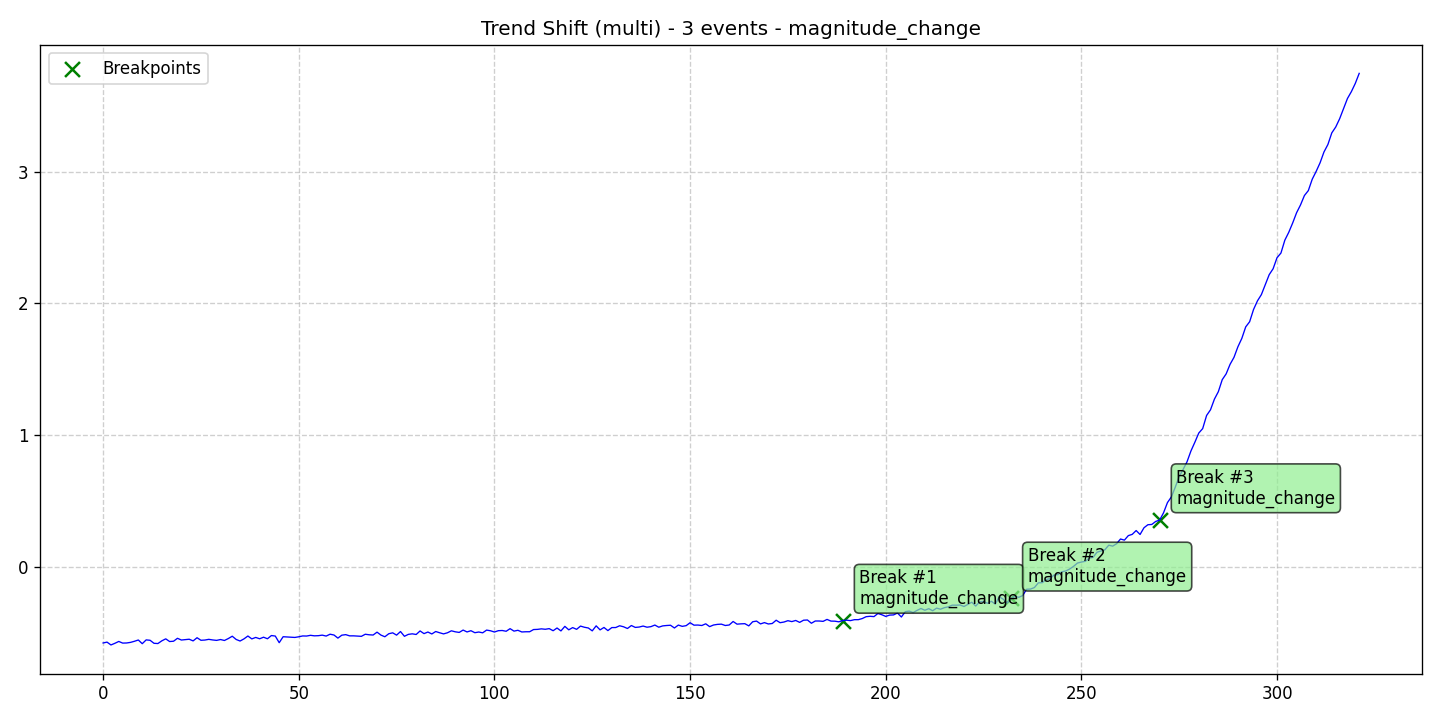

Source data for this figure (header and first rows):
data, stationary, det_lin_up, det_lin_down, det_quad, det_cubic, det_exp, det_damped, stoc_trend, volatility, single_seas, multiple_seas, point_anom_single, point_anom_multi, collect_anom, context_anom, mean_shift, var_shift, trend_shift, date, is_break, is_anomaly, is_multi, location_beginning
-0.5809, 0, 0, 0, 0, 0, 0, 0, 0, 0, 0, 0, 0, 0, 0, 0, 0, 0, 1, 2020-01-01, 0, 0, 1, 0
-0.5744, 0, 0, 0, 0, 0, 0, 0, 0, 0, 0, 0, 0, 0, 0, 0, 0, 0, 1, 2020-01-02, 0, 0, 1, 0
-0.596, 0, 0, 0, 0, 0, 0, 0, 0, 0, 0, 0, 0, 0, 0, 0, 0, 0, 1, 2020-01-03, 0, 0, 1, 0
-0.5835, 0, 0, 0, 0, 0, 0, 0, 0, 0, 0, 0, 0, 0, 0, 0, 0, 0, 1, 2020-01-04, 0, 0, 1, 0
-0.5693, 0, 0, 0, 0, 0, 0, 0, 0, 0, 0, 0, 0, 0, 0, 0, 0, 0, 1, 2020-01-05, 0, 0, 1, 0
-0.5818, 0, 0, 0, 0, 0, 0, 0, 0, 0, 0, 0, 0, 0, 0, 0, 0, 0, 1, 2020-01-06, 0, 0, 1, 0
-0.5809, 0, 0, 0, 0, 0, 0, 0, 0, 0, 0, 0, 0, 0, 0, 0, 0, 0, 1, 2020-01-07, 0, 0, 1, 0
-0.5764, 0, 0, 0, 0, 0, 0, 0, 0, 0, 0, 0, 0, 0, 0, 0, 0, 0, 1, 2020-01-08, 0, 0, 1, 0
-0.568, 0, 0, 0, 0, 0, 0, 0, 0, 0, 0, 0, 0, 0, 0, 0, 0, 0, 1, 2020-01-09, 0, 0, 1, 0
-0.5582, 0, 0, 0, 0, 0, 0, 0, 0, 0, 0, 0, 0, 0, 0, 0, 0, 0, 1, 2020-01-10, 0, 0, 1, 0
-0.5864, 0, 0, 0, 0, 0, 0, 0, 0, 0, 0, 0, 0, 0, 0, 0, 0, 0, 1, 2020-01-11, 0, 0, 1, 0
-0.5574, 0, 0, 0, 0, 0, 0, 0, 0, 0, 0, 0, 0, 0, 0, 0, 0, 0, 1, 2020-01-12, 0, 0, 1, 0
-0.5604, 0, 0, 0, 0, 0, 0, 0, 0, 0, 0, 0, 0, 0, 0, 0, 0, 0, 1, 2020-01-13, 0, 0, 1, 0
-0.5833, 0, 0, 0, 0, 0, 0, 0, 0, 0, 0, 0, 0, 0, 0, 0, 0, 0, 1, 2020-01-14, 0, 0, 1, 0
-0.5851, 0, 0, 0, 0, 0, 0, 0, 0, 0, 0, 0, 0, 0, 0, 0, 0, 0, 1, 2020-01-15, 0, 0, 1, 0
-0.5647, 0, 0, 0, 0, 0, 0, 0, 0, 0, 0, 0, 0, 0, 0, 0, 0, 0, 1, 2020-01-16, 0, 0, 1, 0
-0.5496, 0, 0, 0, 0, 0, 0, 0, 0, 0, 0, 0, 0, 0, 0, 0, 0, 0, 1, 2020-01-17, 0, 0, 1, 0
-0.5699, 0, 0, 0, 0, 0, 0, 0, 0, 0, 0, 0, 0, 0, 0, 0, 0, 0, 1, 2020-01-18, 0, 0, 1, 0
-0.5676, 0, 0, 0, 0, 0, 0, 0, 0, 0, 0, 0, 0, 0, 0, 0, 0, 0, 1, 2020-01-19, 0, 0, 1, 0
-0.5453, 0, 0, 0, 0, 0, 0, 0, 0, 0, 0, 0, 0, 0, 0, 0, 0, 0, 1, 2020-01-20, 0, 0, 1, 0
-0.5585, 0, 0, 0, 0, 0, 0, 0, 0, 0, 0, 0, 0, 0, 0, 0, 0, 0, 1, 2020-01-21, 0, 0, 1, 0
-0.5558, 0, 0, 0, 0, 0, 0, 0, 0, 0, 0, 0, 0, 0, 0, 0, 0, 0, 1, 2020-01-22, 0, 0, 1, 0
-0.5524, 0, 0, 0, 0, 0, 0, 0, 0, 0, 0, 0, 0, 0, 0, 0, 0, 0, 1, 2020-01-23, 0, 0, 1, 0
-0.5651, 0, 0, 0, 0, 0, 0, 0, 0, 0, 0, 0, 0, 0, 0, 0, 0, 0, 1, 2020-01-24, 0, 0, 1, 0
-0.5411, 0, 0, 0, 0, 0, 0, 0, 0, 0, 0, 0, 0, 0, 0, 0, 0, 0, 1, 2020-01-25, 0, 0, 1, 0
-0.5604, 0, 0, 0, 0, 0, 0, 0, 0, 0, 0, 0, 0, 0, 0, 0, 0, 0, 1, 2020-01-26, 0, 0, 1, 0
-0.5587, 0, 0, 0, 0, 0, 0, 0, 0, 0, 0, 0, 0, 0, 0, 0, 0, 0, 1, 2020-01-27, 0, 0, 1, 0
-0.5533, 0, 0, 0, 0, 0, 0, 0, 0, 0, 0, 0, 0, 0, 0, 0, 0, 0, 1, 2020-01-28, 0, 0, 1, 0
-0.5579, 0, 0, 0, 0, 0, 0, 0, 0, 0, 0, 0, 0, 0, 0, 0, 0, 0, 1, 2020-01-29, 0, 0, 1, 0
-0.5612, 0, 0, 0, 0, 0, 0, 0, 0, 0, 0, 0, 0, 0, 0, 0, 0, 0, 1, 2020-01-30, 0, 0, 1, 0
-0.5548, 0, 0, 0, 0, 0, 0, 0, 0, 0, 0, 0, 0, 0, 0, 0, 0, 0, 1, 2020-01-31, 0, 0, 1, 0
-0.562, 0, 0, 0, 0, 0, 0, 0, 0, 0, 0, 0, 0, 0, 0, 0, 0, 0, 1, 2020-02-01, 0, 0, 1, 0
-0.5472, 0, 0, 0, 0, 0, 0, 0, 0, 0, 0, 0, 0, 0, 0, 0, 0, 0, 1, 2020-02-02, 0, 0, 1, 0
-0.5295, 0, 0, 0, 0, 0, 0, 0, 0, 0, 0, 0, 0, 0, 0, 0, 0, 0, 1, 2020-02-03, 0, 0, 1, 0
-0.5542, 0, 0, 0, 0, 0, 0, 0, 0, 0, 0, 0, 0, 0, 0, 0, 0, 0, 1, 2020-02-04, 0, 0, 1, 0
-0.5661, 0, 0, 0, 0, 0, 0, 0, 0, 0, 0, 0, 0, 0, 0, 0, 0, 0, 1, 2020-02-05, 0, 0, 1, 0
-0.5497, 0, 0, 0, 0, 0, 0, 0, 0, 0, 0, 0, 0, 0, 0, 0, 0, 0, 1, 2020-02-06, 0, 0, 1, 0
-0.5279, 0, 0, 0, 0, 0, 0, 0, 0, 0, 0, 0, 0, 0, 0, 0, 0, 0, 1, 2020-02-07, 0, 0, 1, 0
-0.5499, 0, 0, 0, 0, 0, 0, 0, 0, 0, 0, 0, 0, 0, 0, 0, 0, 0, 1, 2020-02-08, 0, 0, 1, 0
-0.5388, 0, 0, 0, 0, 0, 0, 0, 0, 0, 0, 0, 0, 0, 0, 0, 0, 0, 1, 2020-02-09, 0, 0, 1, 0
-0.549, 0, 0, 0, 0, 0, 0, 0, 0, 0, 0, 0, 0, 0, 0, 0, 0, 0, 1, 2020-02-10, 0, 0, 1, 0
-0.537, 0, 0, 0, 0, 0, 0, 0, 0, 0, 0, 0, 0, 0, 0, 0, 0, 0, 1, 2020-02-11, 0, 0, 1, 0
-0.5489, 0, 0, 0, 0, 0, 0, 0, 0, 0, 0, 0, 0, 0, 0, 0, 0, 0, 1, 2020-02-12, 0, 0, 1, 0
-0.5244, 0, 0, 0, 0, 0, 0, 0, 0, 0, 0, 0, 0, 0, 0, 0, 0, 0, 1, 2020-02-13, 0, 0, 1, 0
-0.5283, 0, 0, 0, 0, 0, 0, 0, 0, 0, 0, 0, 0, 0, 0, 0, 0, 0, 1, 2020-02-14, 0, 0, 1, 0
-0.5787, 0, 0, 0, 0, 0, 0, 0, 0, 0, 0, 0, 0, 0, 0, 0, 0, 0, 1, 2020-02-15, 0, 0, 1, 0
-0.5334, 0, 0, 0, 0, 0, 0, 0, 0, 0, 0, 0, 0, 0, 0, 0, 0, 0, 1, 2020-02-16, 0, 0, 1, 0
-0.5352, 0, 0, 0, 0, 0, 0, 0, 0, 0, 0, 0, 0, 0, 0, 0, 0, 0, 1, 2020-02-17, 0, 0, 1, 0
-0.5367, 0, 0, 0, 0, 0, 0, 0, 0, 0, 0, 0, 0, 0, 0, 0, 0, 0, 1, 2020-02-18, 0, 0, 1, 0
-0.5388, 0, 0, 0, 0, 0, 0, 0, 0, 0, 0, 0, 0, 0, 0, 0, 0, 0, 1, 2020-02-19, 0, 0, 1, 0
-0.5338, 0, 0, 0, 0, 0, 0, 0, 0, 0, 0, 0, 0, 0, 0, 0, 0, 0, 1, 2020-02-20, 0, 0, 1, 0
-0.5275, 0, 0, 0, 0, 0, 0, 0, 0, 0, 0, 0, 0, 0, 0, 0, 0, 0, 1, 2020-02-21, 0, 0, 1, 0
-0.5282, 0, 0, 0, 0, 0, 0, 0, 0, 0, 0, 0, 0, 0, 0, 0, 0, 0, 1, 2020-02-22, 0, 0, 1, 0
-0.5227, 0, 0, 0, 0, 0, 0, 0, 0, 0, 0, 0, 0, 0, 0, 0, 0, 0, 1, 2020-02-23, 0, 0, 1, 0
-0.5266, 0, 0, 0, 0, 0, 0, 0, 0, 0, 0, 0, 0, 0, 0, 0, 0, 0, 1, 2020-02-24, 0, 0, 1, 0
-0.5254, 0, 0, 0, 0, 0, 0, 0, 0, 0, 0, 0, 0, 0, 0, 0, 0, 0, 1, 2020-02-25, 0, 0, 1, 0
-0.5213, 0, 0, 0, 0, 0, 0, 0, 0, 0, 0, 0, 0, 0, 0, 0, 0, 0, 1, 2020-02-26, 0, 0, 1, 0
-0.5284, 0, 0, 0, 0, 0, 0, 0, 0, 0, 0, 0, 0, 0, 0, 0, 0, 0, 1, 2020-02-27, 0, 0, 1, 0
-0.5143, 0, 0, 0, 0, 0, 0, 0, 0, 0, 0, 0, 0, 0, 0, 0, 0, 0, 1, 2020-02-28, 0, 0, 1, 0
-0.5205, 0, 0, 0, 0, 0, 0, 0, 0, 0, 0, 0, 0, 0, 0, 0, 0, 0, 1, 2020-02-29, 0, 0, 1, 0
... 262 more rows
